Run: headless pygame with SDL's dummy video driver; simulated clock (each Clock.tick advances the game by its frame time, no real sleeping); random seed 0; keys injected as events and as key.get_pressed() state; mouse plan: one left click at the window centre at the start of phase 2, then a move to the lower-right quarter at the start of phase 3.
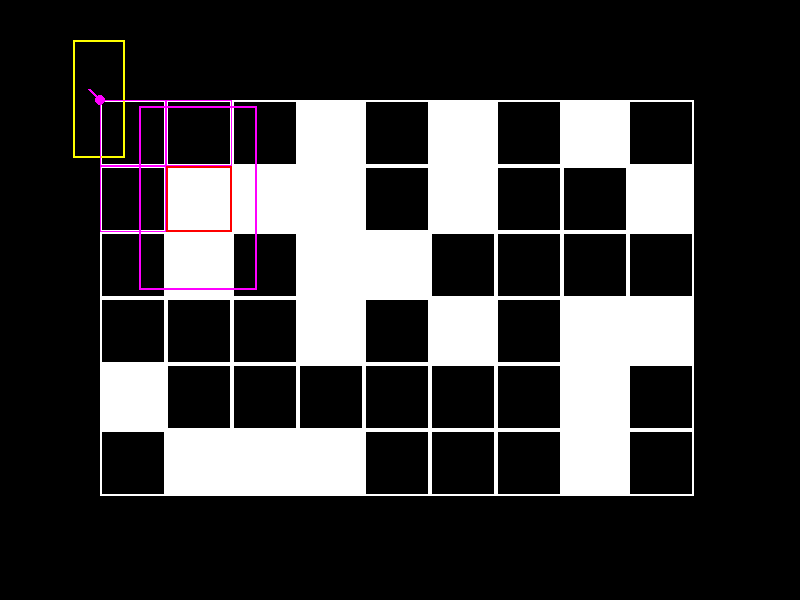
Frame 1 of 4 · flips 1–60 · no input
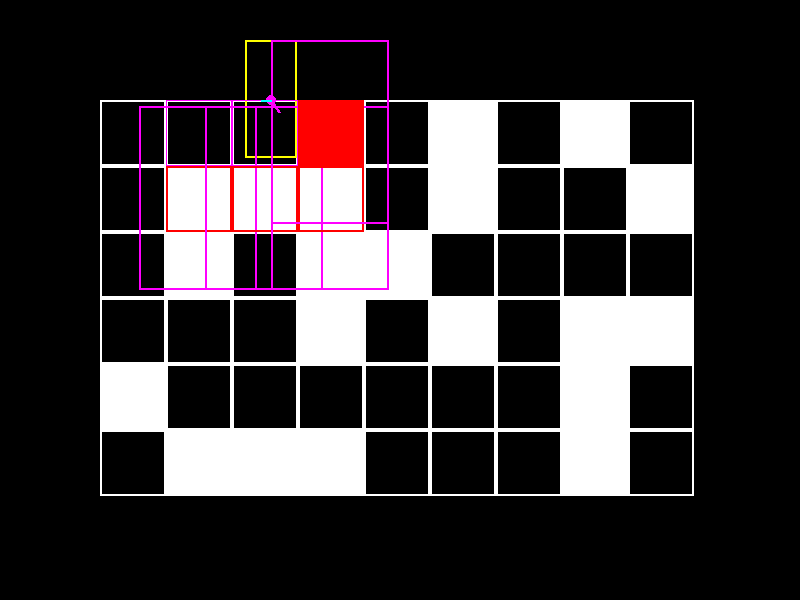
Frame 2 of 4 · flips 61–180 · clicked the window centre · tapped SPACE, RETURN · held RIGHT (→), D
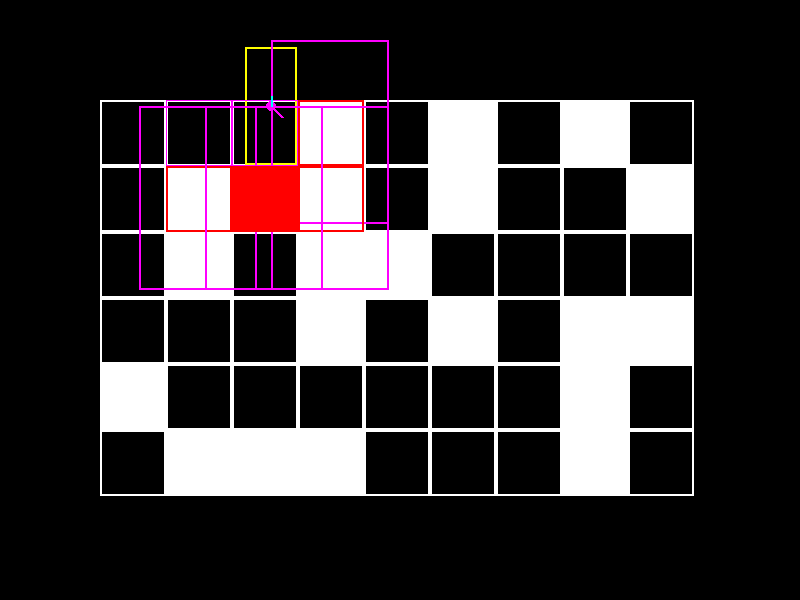
Frame 3 of 4 · flips 181–300 · moved the mouse to the lower-right quarter · held DOWN (↓), S
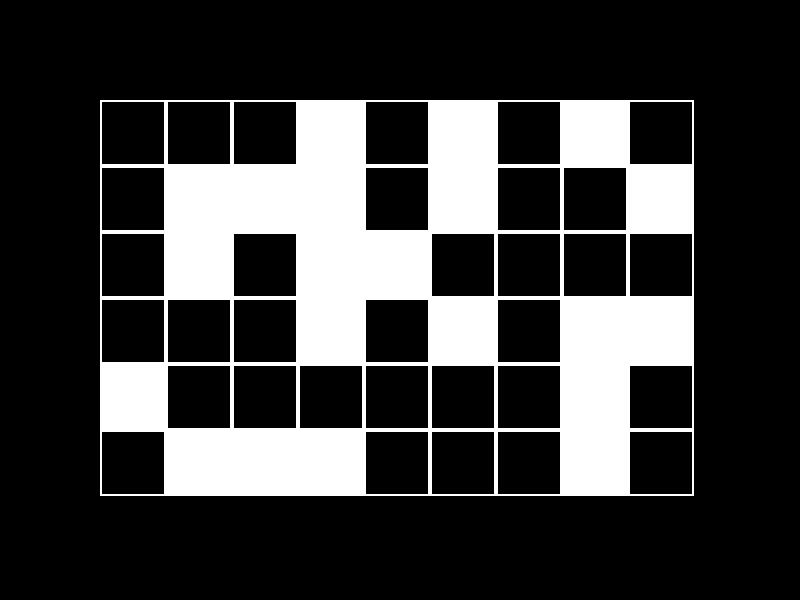
Frame 4 of 4 · flips 301–420 · held LEFT (←), A, UP (↑), W

The pygame program that drew these frames:

import pygame
import math

# AHHHHHHHHHHHHHHHHHHHHHH

# Global vars
window_width = 800
window_height = 600
running = True

# Grid vars
grid_width = 9
grid_height = 6
grid_start_position = pygame.Vector2(100,100)
grid_padding = pygame.Vector2(100,100)
grid_cell_width = min(
    math.floor((window_width - grid_padding.x * 2) / grid_width),
    math.floor((window_height - grid_padding.y * 2) / grid_height)
)
grid = [
    0,0,0,1,0,1,0,1,0,
    0,1,1,1,0,1,0,0,1,
    0,1,0,1,1,0,0,0,0,
    0,0,0,1,0,1,0,1,1,
    1,0,0,0,0,0,0,1,0,
    0,1,1,1,0,0,0,1,0
]

# Player vars
player_speed = 125
player_position = pygame.Vector2(0,0)
player_direction = pygame.Vector2(0,1)
#player_size = pygame.Vector2(grid_cell_width * 0.5, grid_cell_width * 0.5)
player_size = pygame.Vector2(grid_cell_width * 0.8, grid_cell_width * 1.8)
player_check_radius = 1
player_move_delta = pygame.Vector2(0,0)

# Setup
pygame.init()
screen = pygame.display.set_mode((window_width,window_height))
clock = pygame.time.Clock()
delta_time = 0.1

def At(x,y):
    if x < 0 or x >= grid_width: return -1
    if y < 0 or y >= grid_height: return -1
    return grid[int(y * grid_width + x)]
def DrawGrid():
    # Displays grid to the screen
    for y in range(grid_height):
        for x in range(grid_width):
            cell_position = grid_start_position + (x * grid_cell_width, y * grid_cell_width)
            pygame.draw.rect(screen, (255,255,255), (cell_position.x, cell_position.y, grid_cell_width, grid_cell_width), 2)
            if (At(x,y) == 1): 
                pygame.draw.rect(screen, (255,255,255), (cell_position.x, cell_position.y, grid_cell_width, grid_cell_width))
def DrawPlayer():
    screen_position = grid_start_position + player_position
    pygame.draw.circle(screen, (255,0,255), screen_position, 5)
    pygame.draw.line(screen, (255,0,255), screen_position, screen_position + (player_direction * 15), 3)
    pygame.draw.rect(screen, (255,255,0), (screen_position - player_size * 0.5, player_size), 2)

def PlayerInput():
    global player_position
    global player_direction
    global player_move_delta

    # Keyboard stuff
    key_states = pygame.key.get_pressed()
    if key_states[pygame.K_w]: player_move_delta.y = -1
    if key_states[pygame.K_s]: player_move_delta.y = 1
    if key_states[pygame.K_a]: player_move_delta.x = -1
    if key_states[pygame.K_d]: player_move_delta.x = 1
    if player_move_delta.x != 0 or player_move_delta.y != 0:
        player_move_delta = player_move_delta.normalize() * player_speed * delta_time
    
    # Mouse stuff
    player_direction = pygame.mouse.get_pos() - (player_position + grid_start_position)
    if player_direction.x != 0 or player_direction.y != 0:  
        player_direction = player_direction.normalize()

def PointQuadCollision(point, quad_position, quad_size):
    if point.x < quad_position.x - quad_size.x * 0.5: return False
    if point.y < quad_position.y - quad_size.y * 0.5: return False
    if point.x > quad_position.x + quad_size.x * 0.5: return False
    if point.y > quad_position.y + quad_size.y * 0.5: return False
    return True
def QuadQuadCollision(quad1, quad2):
    if quad1[0].x - quad1[1].x * 0.5 >= quad2[0].x + quad2[1].x * 0.5: return False
    if quad1[0].x + quad1[1].x * 0.5 <= quad2[0].x - quad2[1].x * 0.5: return False
    if quad1[0].y - quad1[1].y * 0.5 >= quad2[0].y + quad2[1].y * 0.5: return False
    if quad1[0].y + quad1[1].y * 0.5 <= quad2[0].y - quad2[1].y * 0.5: return False
    return True
def LineQuadIntersection(ray, quad):

    ray_origin, ray_direction = ray
    if ray_direction.x == 0 and ray_direction.y == 0: return False, 0, pygame.Vector2(0,0)

    quad_position, quad_size = quad
    quad_min = quad_position - quad_size * 0.5
    quad_max = quad_position + quad_size * 0.5

    near_dist = 0
    far_dist = 0
    normal = pygame.Vector2(0,0)

    # Perfectly vertical
    if ray_direction.x == 0:
        near_dist = (quad_min.y - ray_origin.y) / ray_direction.y
        far_dist = (quad_max.y - ray_origin.y) / ray_direction.y

        if far_dist < near_dist: far_dist, near_dist = near_dist, far_dist

        if ray_origin.x < quad_min.x or ray_origin.x > quad_max.x: return False, 0, normal

        if ray_direction.y < 0: normal.y = 1
        else: normal.y = -1
    # Perfectly horizontal
    elif ray_direction.y == 0:
        near_dist = (quad_min.x - ray_origin.x) / ray_direction.x
        far_dist = (quad_max.x - ray_origin.x) / ray_direction.x

        if far_dist < near_dist: far_dist, near_dist = near_dist, far_dist

        if ray_origin.y < quad_min.y or ray_origin.y > quad_max.y: return False, 0, normal

        if ray_direction.x < 0: normal.x = 1
        else: normal.x = -1
    # Normal case
    else:
        near_dist_x = (quad_min.x - ray_origin.x) / ray_direction.x
        near_dist_y = (quad_min.y - ray_origin.y) / ray_direction.y
        far_dist_x = (quad_max.x - ray_origin.x) / ray_direction.x
        far_dist_y = (quad_max.y - ray_origin.y) / ray_direction.y

        if far_dist_x < near_dist_x: far_dist_x, near_dist_x = near_dist_x, far_dist_x
        if far_dist_y < near_dist_y: far_dist_y, near_dist_y = near_dist_y, far_dist_y

        if near_dist_x > far_dist_y or near_dist_y > far_dist_x: return False, 0, normal
        
        near_dist = max(near_dist_x, near_dist_y)
        far_dist = min(far_dist_x, far_dist_y)

        if near_dist_x > near_dist_y: 
            if ray[1].x < 0: normal.x = 1
            else: normal.x = -1
        else:
            if ray[1].y < 0: normal.y = 1
            else: normal.y = -1

    if far_dist < 0: return False, 0, pygame.Vector2(0,0)
    if near_dist > 1: return False, 0, pygame.Vector2(0,0)

    return True, near_dist, normal
def DynamicQuadQuadIntersection(quad, velocity, target):

    target_position = target[0]
    target_size = target[1] + quad[1]

    pygame.draw.rect(screen, (255,0,255), (target_position - target_size * 0.5 + grid_start_position, target_size), 2)

    return LineQuadIntersection((quad[0], velocity), (target_position, target_size))

def Col1():
    target_position = pygame.Vector2(window_width * 0.5, window_height * 0.5)
    target_size = pygame.Vector2(150,150)
    target_color = (255,255,255)

    quad_position = pygame.Vector2(100,100)
    quad_size = pygame.Vector2(50,50)

    mouse_position = pygame.Vector2(pygame.mouse.get_pos())

    preview_color = (255,255,255)
    quad_velocity = mouse_position - quad_position
    hit, dist, normal = DynamicQuadQuadIntersection((quad_position, quad_size), quad_velocity, (target_position, target_size))
    point = mouse_position
    if hit:
        target_color = (255,255,0)
        preview_color = (255,0,0)
        point = quad_position + (quad_velocity * dist)
        normal_point = point + (normal * 10)
        pygame.draw.line(screen, (0,255,255), point, normal_point, 2)

    pygame.draw.line(screen, target_color, quad_position, mouse_position, 2)
    pygame.draw.rect(screen, preview_color, (point - quad_size * 0.5, quad_size), 3)
    pygame.draw.rect(screen, target_color, (quad_position - quad_size * 0.5, quad_size), 3)
    pygame.draw.rect(screen, target_color, (target_position - target_size * 0.5, target_size), 3)

quad_position = pygame.Vector2(100,100)
quad_velocity = pygame.Vector2(0,0)
def Col2():
    global quad_position
    global quad_velocity

    target_position = pygame.Vector2(window_width * 0.5, window_height * 0.5)
    target_size = pygame.Vector2(150,150)
    target_color = (255,255,255)

    quad_size = pygame.Vector2(50,50)

    mouse_position = pygame.Vector2(pygame.mouse.get_pos())

    if pygame.mouse.get_pressed()[0]:
        quad_velocity += (mouse_position - quad_position) * delta_time

    hit, dist, normal = DynamicQuadQuadIntersection((quad_position, quad_size), quad_velocity * delta_time, (target_position, target_size))
    if hit:
        quad_velocity.x += normal.x * abs(quad_velocity.x)
        quad_velocity.y += normal.y * abs(quad_velocity.y)
        target_color = (255,255,0)
    
    quad_position += quad_velocity * delta_time

    pygame.draw.line(screen, target_color, quad_position, quad_position + (quad_velocity), 2)
    pygame.draw.rect(screen, target_color, (quad_position - quad_size * 0.5, quad_size), 3)
    pygame.draw.rect(screen, target_color, (target_position - target_size * 0.5, target_size), 3)

def Col3():
    global quad_position
    target_position = pygame.Vector2(window_width * 0.5, window_height * 0.5)
    target_size = pygame.Vector2(150,150)
    target_color = (255,255,255)

    quad_size = pygame.Vector2(50,50)

    mouse_position = pygame.Vector2(pygame.mouse.get_pos())

    if pygame.mouse.get_pressed()[0]:
        quad_position = mouse_position

    preview_color = (255,255,255)
    quad_velocity = mouse_position - quad_position
    hit, dist, normal = DynamicQuadQuadIntersection((quad_position, quad_size), quad_velocity, (target_position, target_size))
    point = mouse_position
    if hit:
        target_color = (255,255,0)
        preview_color = (255,0,0)
        point = quad_position + (quad_velocity * dist)
        normal_point = point + (normal * 10)
        pygame.draw.line(screen, (0,255,255), point, normal_point, 2)
        full_dist = math.sqrt((quad_position.x - mouse_position.x)**2 + (quad_position.y - mouse_position.y)**2)
        hit_dist = full_dist * dist
        print(f"full dist: {full_dist}, hit dist: {hit_dist}")

    pygame.draw.line(screen, target_color, quad_position, mouse_position, 2)
    pygame.draw.rect(screen, preview_color, (point - quad_size * 0.5, quad_size), 3)
    pygame.draw.rect(screen, target_color, (quad_position - quad_size * 0.5, quad_size), 3)
    pygame.draw.rect(screen, target_color, (target_position - target_size * 0.5, target_size), 3)
    return

def PlayerCollision():
    global player_position
    global player_move_delta
    # Find min and max of the search area
    player_grid_position = pygame.Vector2(math.floor(player_position.x / grid_cell_width), math.floor(player_position.y / grid_cell_width))
    search_area_min = player_grid_position - pygame.Vector2(player_check_radius, player_check_radius)
    search_area_max = player_grid_position + pygame.Vector2(player_check_radius + 1, player_check_radius + 1)
    search_area_min.x = max(0, search_area_min.x)
    search_area_min.y = max(0, search_area_min.y)
    search_area_max.x = min(grid_width, search_area_max.x)
    search_area_max.y = min(grid_height, search_area_max.y)

    # Find cells the player is potentially colliding with
    potential_collisions = []
    cell_size = pygame.Vector2(grid_cell_width, grid_cell_width)
    for y in range(int(search_area_min.y), int(search_area_max.y)):
        for x in range(int(search_area_min.x), int(search_area_max.x)):
            screen_pos = grid_start_position + pygame.Vector2(x,y) * grid_cell_width
            if At(x,y):
                potential_collisions.append(pygame.Vector2(x,y))
            pygame.draw.rect(screen, (255,0,255), (screen_pos, cell_size), 1)

    velocity = player_move_delta

    # check if potential collisions are collisions
    collisions = []
    for cell in potential_collisions:
        cell_pos = cell * grid_cell_width
        pygame.draw.rect(screen, (255,0,0), (grid_start_position + cell_pos, cell_size), 2)
        hit, dist, normal = DynamicQuadQuadIntersection((player_position, player_size), velocity, (cell_pos + cell_size * 0.5, cell_size))
        if hit: collisions.append((dist, cell))

    # Sort collisions by distance to player than resolve them
    collision_normal = pygame.Vector2(0,0)
    collisions.sort(key=lambda x: x[0])
    for collision in collisions:
        cell = collision[1]
        cell_pos = cell * grid_cell_width
        hit, dist, normal = DynamicQuadQuadIntersection((player_position, player_size), velocity, (cell_pos + cell_size * 0.5, cell_size))
        if hit:
            pygame.draw.rect(screen, (255,0,0), (grid_start_position + cell_pos, cell_size))

            # resolve collision
            velocity_correction = pygame.Vector2(0,0)
            velocity_correction.x = normal.x * (abs(velocity.x) * (1 - dist) + 0.001)
            velocity_correction.y = normal.y * (abs(velocity.y) * (1 - dist) + 0.001)
            velocity += velocity_correction

            collision_normal += normal

    player_move_delta = velocity
    
    # Show collision normal
    if collision_normal.x != 0 or collision_normal.y != 0:
        collision_normal = collision_normal.normalize()
        point = player_position + velocity + grid_start_position
        normal_point = point + collision_normal * 10
        pygame.draw.line(screen, (0,255,255), point, normal_point, 2)
    return

# Main loop
while running:

    screen.fill((0,0,0))

    player_move_delta = pygame.Vector2(0,0)

    PlayerInput()

    DrawGrid()
    DrawPlayer()

    PlayerCollision()
    #Col1()
    #Col2()
    #Col3()

    player_position += (player_move_delta)

    # Handle window events
    for event in pygame.event.get():
        if event.type == pygame.QUIT:
            running = False

    pygame.display.flip()
    delta_time = clock.tick(60) / 1000
